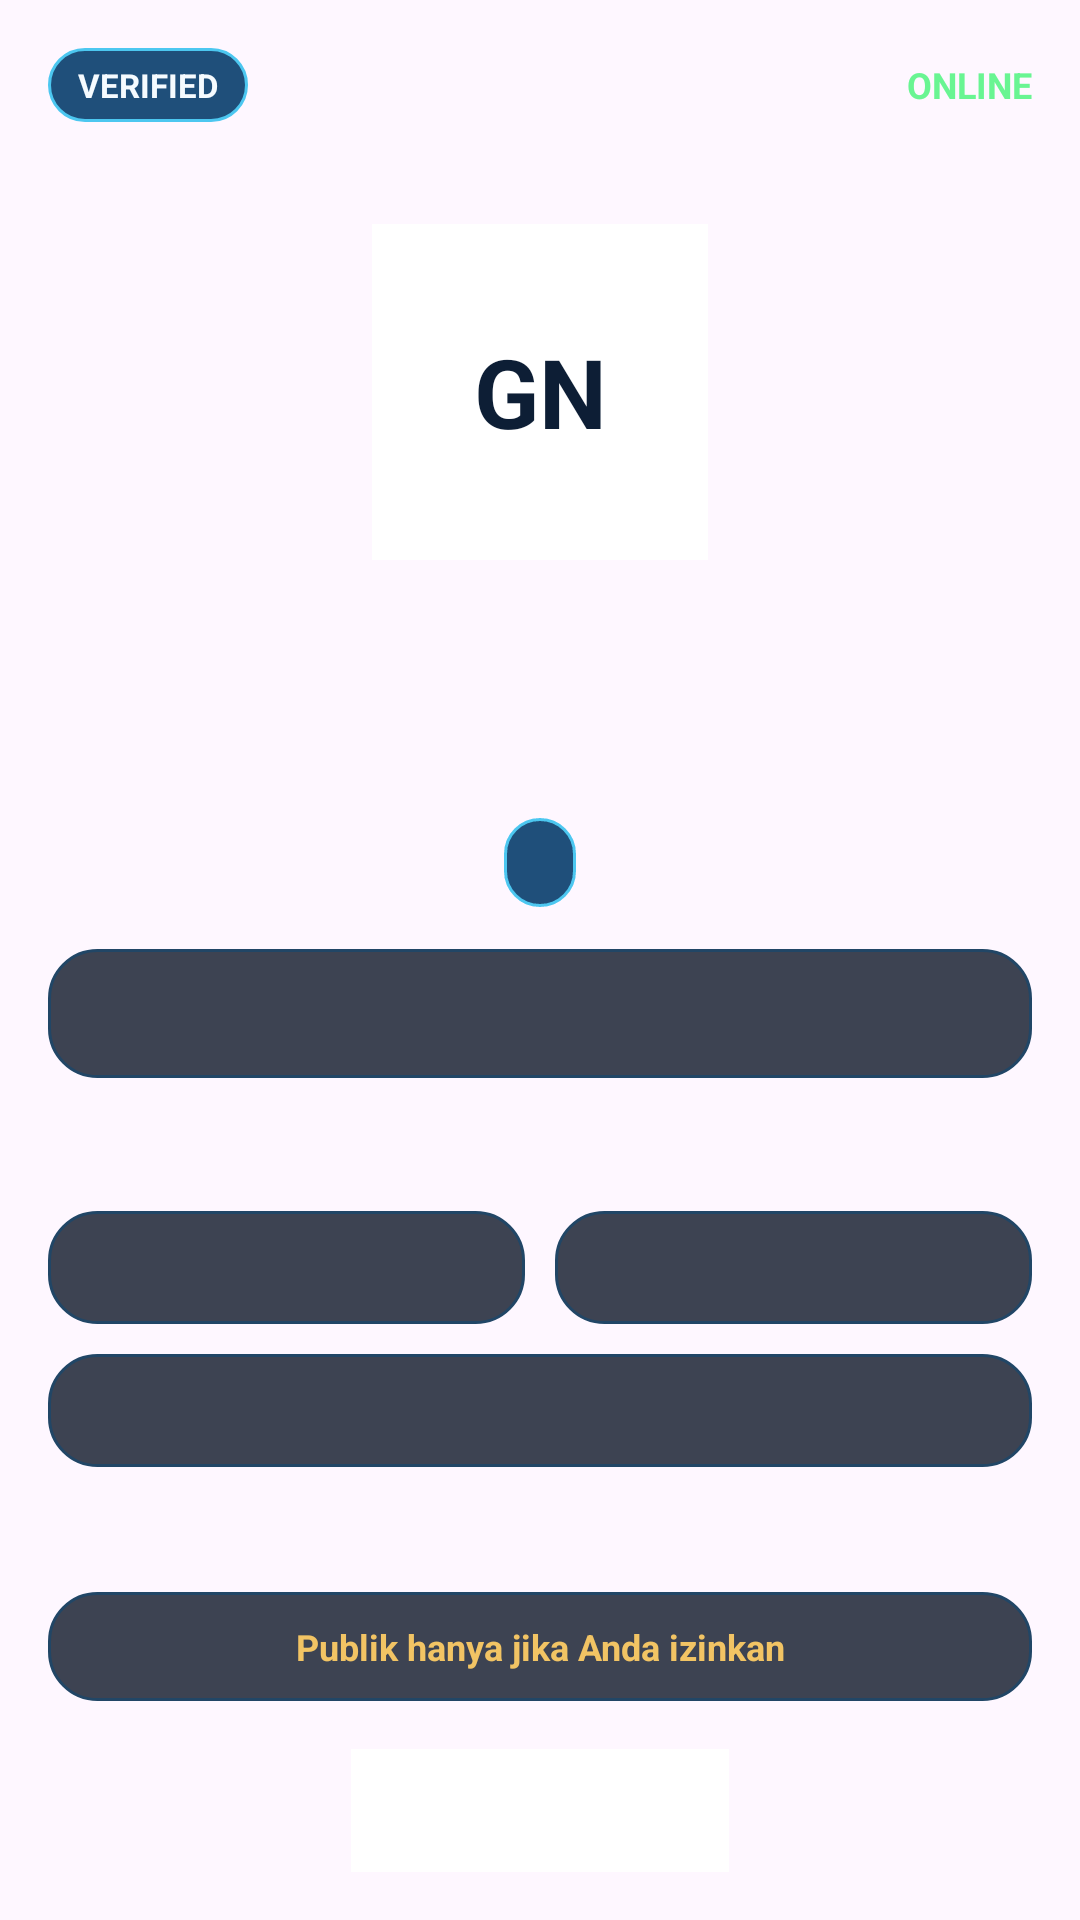

Layout XML and referenced resources for this Android screen:
<!-- AndroidManifest.xml: application theme Theme.GhalbitMeshX2 -->
<!-- res/layout/view_my_name_card.xml -->
<?xml version="1.0" encoding="utf-8"?>
<LinearLayout xmlns:android="http://schemas.android.com/apk/res/android"
    android:layout_width="match_parent"
    android:layout_height="wrap_content"
    android:orientation="vertical"
    android:padding="16dp">

    <LinearLayout
        android:layout_width="match_parent"
        android:layout_height="wrap_content"
        android:gravity="center_vertical"
        android:orientation="horizontal">

        <TextView
            android:id="@+id/txtVerifiedBadge"
            android:layout_width="wrap_content"
            android:layout_height="wrap_content"
            android:background="@drawable/bg_name_card_badge"
            android:paddingStart="10dp"
            android:paddingTop="5dp"
            android:paddingEnd="10dp"
            android:paddingBottom="5dp"
            android:text="VERIFIED"
            android:textColor="#F5FBFF"
            android:textSize="11sp"
            android:textStyle="bold" />

        <Space
            android:layout_width="0dp"
            android:layout_height="1dp"
            android:layout_weight="1" />

        <TextView
            android:id="@+id/txtRouteBadge"
            android:layout_width="wrap_content"
            android:layout_height="wrap_content"
            android:text="ONLINE"
            android:textColor="#69F592"
            android:textSize="12sp"
            android:textStyle="bold" />
    </LinearLayout>

    <View
        android:id="@+id/viewCardAccent"
        android:layout_width="match_parent"
        android:layout_height="4dp"
        android:layout_marginTop="12dp" />

    <FrameLayout
        android:layout_width="112dp"
        android:layout_height="112dp"
        android:layout_gravity="center_horizontal"
        android:layout_marginTop="18dp">

        <View
            android:layout_width="match_parent"
            android:layout_height="match_parent"
            android:background="@android:color/white" />

        <ImageView
            android:id="@+id/imgCardAvatar"
            android:layout_width="match_parent"
            android:layout_height="match_parent"
            android:scaleType="centerCrop" />

        <TextView
            android:id="@+id/txtCardInitials"
            android:layout_width="match_parent"
            android:layout_height="match_parent"
            android:gravity="center"
            android:text="GN"
            android:textColor="#0D1E35"
            android:textSize="32sp"
            android:textStyle="bold" />
    </FrameLayout>

    <TextView
        android:id="@+id/txtCardName"
        android:layout_width="match_parent"
        android:layout_height="wrap_content"
        android:layout_marginTop="16dp"
        android:gravity="center"
        android:textColor="#F5FBFF"
        android:textSize="28sp"
        android:textStyle="bold" />

    <TextView
        android:id="@+id/txtCardNickname"
        android:layout_width="match_parent"
        android:layout_height="wrap_content"
        android:gravity="center"
        android:textColor="#F2C464"
        android:textSize="17sp" />

    <TextView
        android:id="@+id/txtCardRole"
        android:layout_width="wrap_content"
        android:layout_height="wrap_content"
        android:layout_gravity="center_horizontal"
        android:layout_marginTop="10dp"
        android:background="@drawable/bg_name_card_badge"
        android:paddingStart="12dp"
        android:paddingTop="6dp"
        android:paddingEnd="12dp"
        android:paddingBottom="6dp"
        android:textColor="#EAF6FF"
        android:textSize="13sp" />

    <TextView
        android:id="@+id/txtCardBio"
        android:layout_width="match_parent"
        android:layout_height="wrap_content"
        android:layout_marginTop="14dp"
        android:background="@drawable/bg_ghalbit_log"
        android:gravity="center"
        android:padding="12dp"
        android:textColor="#E7F6FF"
        android:textSize="14sp" />

    <TextView
        android:id="@+id/txtCardStatus"
        android:layout_width="match_parent"
        android:layout_height="wrap_content"
        android:layout_marginTop="12dp"
        android:gravity="center"
        android:textColor="#F5FBFF"
        android:textSize="15sp" />

    <LinearLayout
        android:layout_width="match_parent"
        android:layout_height="wrap_content"
        android:layout_marginTop="12dp"
        android:orientation="horizontal"
        android:weightSum="2">

        <TextView
            android:id="@+id/txtCardCommunity"
            android:layout_width="0dp"
            android:layout_height="wrap_content"
            android:layout_marginEnd="5dp"
            android:layout_weight="1"
            android:background="@drawable/bg_ghalbit_log"
            android:gravity="center"
            android:padding="10dp"
            android:textColor="#BFD3E6"
            android:textSize="13sp" />

        <TextView
            android:id="@+id/txtCardLocation"
            android:layout_width="0dp"
            android:layout_height="wrap_content"
            android:layout_marginStart="5dp"
            android:layout_weight="1"
            android:background="@drawable/bg_ghalbit_log"
            android:gravity="center"
            android:padding="10dp"
            android:textColor="#BFD3E6"
            android:textSize="13sp" />
    </LinearLayout>

    <TextView
        android:id="@+id/txtCardOrganization"
        android:layout_width="match_parent"
        android:layout_height="wrap_content"
        android:layout_marginTop="10dp"
        android:background="@drawable/bg_ghalbit_log"
        android:gravity="center"
        android:padding="10dp"
        android:textColor="#9DD8FF"
        android:textSize="13sp" />

    <TextView
        android:id="@+id/txtCardSkills"
        android:layout_width="match_parent"
        android:layout_height="wrap_content"
        android:layout_marginTop="10dp"
        android:gravity="center"
        android:textColor="#E7F6FF"
        android:textSize="13sp" />

    <TextView
        android:id="@+id/txtCardNote"
        android:layout_width="match_parent"
        android:layout_height="wrap_content"
        android:layout_marginTop="10dp"
        android:gravity="center"
        android:textColor="#CDE2F4"
        android:textSize="12sp"
        android:visibility="gone" />

    <TextView
        android:id="@+id/txtCardPrivacyBadge"
        android:layout_width="match_parent"
        android:layout_height="wrap_content"
        android:layout_marginTop="14dp"
        android:background="@drawable/bg_ghalbit_log"
        android:gravity="center"
        android:padding="10dp"
        android:text="Publik hanya jika Anda izinkan"
        android:textColor="#F2C464"
        android:textSize="12sp"
        android:textStyle="bold" />

    <ImageView
        android:id="@+id/imgCardQr"
        android:layout_width="126dp"
        android:layout_height="126dp"
        android:layout_gravity="center_horizontal"
        android:layout_marginTop="16dp"
        android:background="@android:color/white"
        android:padding="6dp" />

    <TextView
        android:id="@+id/txtCardTrust"
        android:layout_width="match_parent"
        android:layout_height="wrap_content"
        android:layout_marginTop="12dp"
        android:gravity="center"
        android:textColor="#9DD8FF"
        android:textSize="12sp" />

    <TextView
        android:id="@+id/txtCardMentorBadge"
        android:layout_width="match_parent"
        android:layout_height="wrap_content"
        android:layout_marginTop="6dp"
        android:gravity="center"
        android:textColor="#CDE2F4"
        android:textSize="12sp" />

    <TextView
        android:id="@+id/txtCardReferralBadge"
        android:layout_width="match_parent"
        android:layout_height="wrap_content"
        android:layout_marginTop="4dp"
        android:gravity="center"
        android:textColor="#CDE2F4"
        android:textSize="12sp" />

    <TextView
        android:id="@+id/txtCardReputationBadge"
        android:layout_width="match_parent"
        android:layout_height="wrap_content"
        android:layout_marginTop="4dp"
        android:gravity="center"
        android:textColor="#CDE2F4"
        android:textSize="12sp" />

    <TextView
        android:id="@+id/txtCardGlobalId"
        android:layout_width="match_parent"
        android:layout_height="wrap_content"
        android:layout_marginTop="8dp"
        android:ellipsize="middle"
        android:gravity="center"
        android:maxLines="1"
        android:textColor="#F5FBFF"
        android:textSize="14sp"
        android:textStyle="bold" />

    <TextView
        android:id="@+id/txtCardPublicKeyHash"
        android:layout_width="match_parent"
        android:layout_height="wrap_content"
        android:layout_marginTop="4dp"
        android:ellipsize="middle"
        android:gravity="center"
        android:maxLines="1"
        android:textColor="#BFD3E6"
        android:textSize="12sp" />

</LinearLayout>
<!-- resources referenced by this layout -->
<resources>
  <!-- drawable bg_ghalbit_log (drawable) -->
  <?xml version="1.0" encoding="utf-8"?>
  <shape xmlns:android="http://schemas.android.com/apk/res/android">
      <corners android:radius="16dp" />
      <solid android:color="#CC0D1727" />
      <stroke
          android:width="1dp"
          android:color="#214666" />
  </shape>
  <!-- drawable bg_name_card_badge (drawable) -->
  <?xml version="1.0" encoding="utf-8"?>
  <shape xmlns:android="http://schemas.android.com/apk/res/android" android:shape="rectangle">
      <corners android:radius="12dp" />
      <solid android:color="#1F4F7A" />
      <stroke android:width="1dp" android:color="#4CC7F0" />
  </shape>
  <style name="Theme.GhalbitMeshX2" parent="Theme.Material3.DayNight.NoActionBar">
  
          
  
          <item name="colorPrimary">
              @android:color/holo_green_dark
          </item>
  
          <item name="colorPrimaryVariant">
              @android:color/holo_green_light
          </item>
  
          <item name="colorOnPrimary">
              @android:color/white
          </item>
  
          
  
          <item name="android:statusBarColor">
              @android:color/black
          </item>
  
          
  
          <item name="android:navigationBarColor">
              @android:color/black
          </item>
  
      </style>
</resources>
